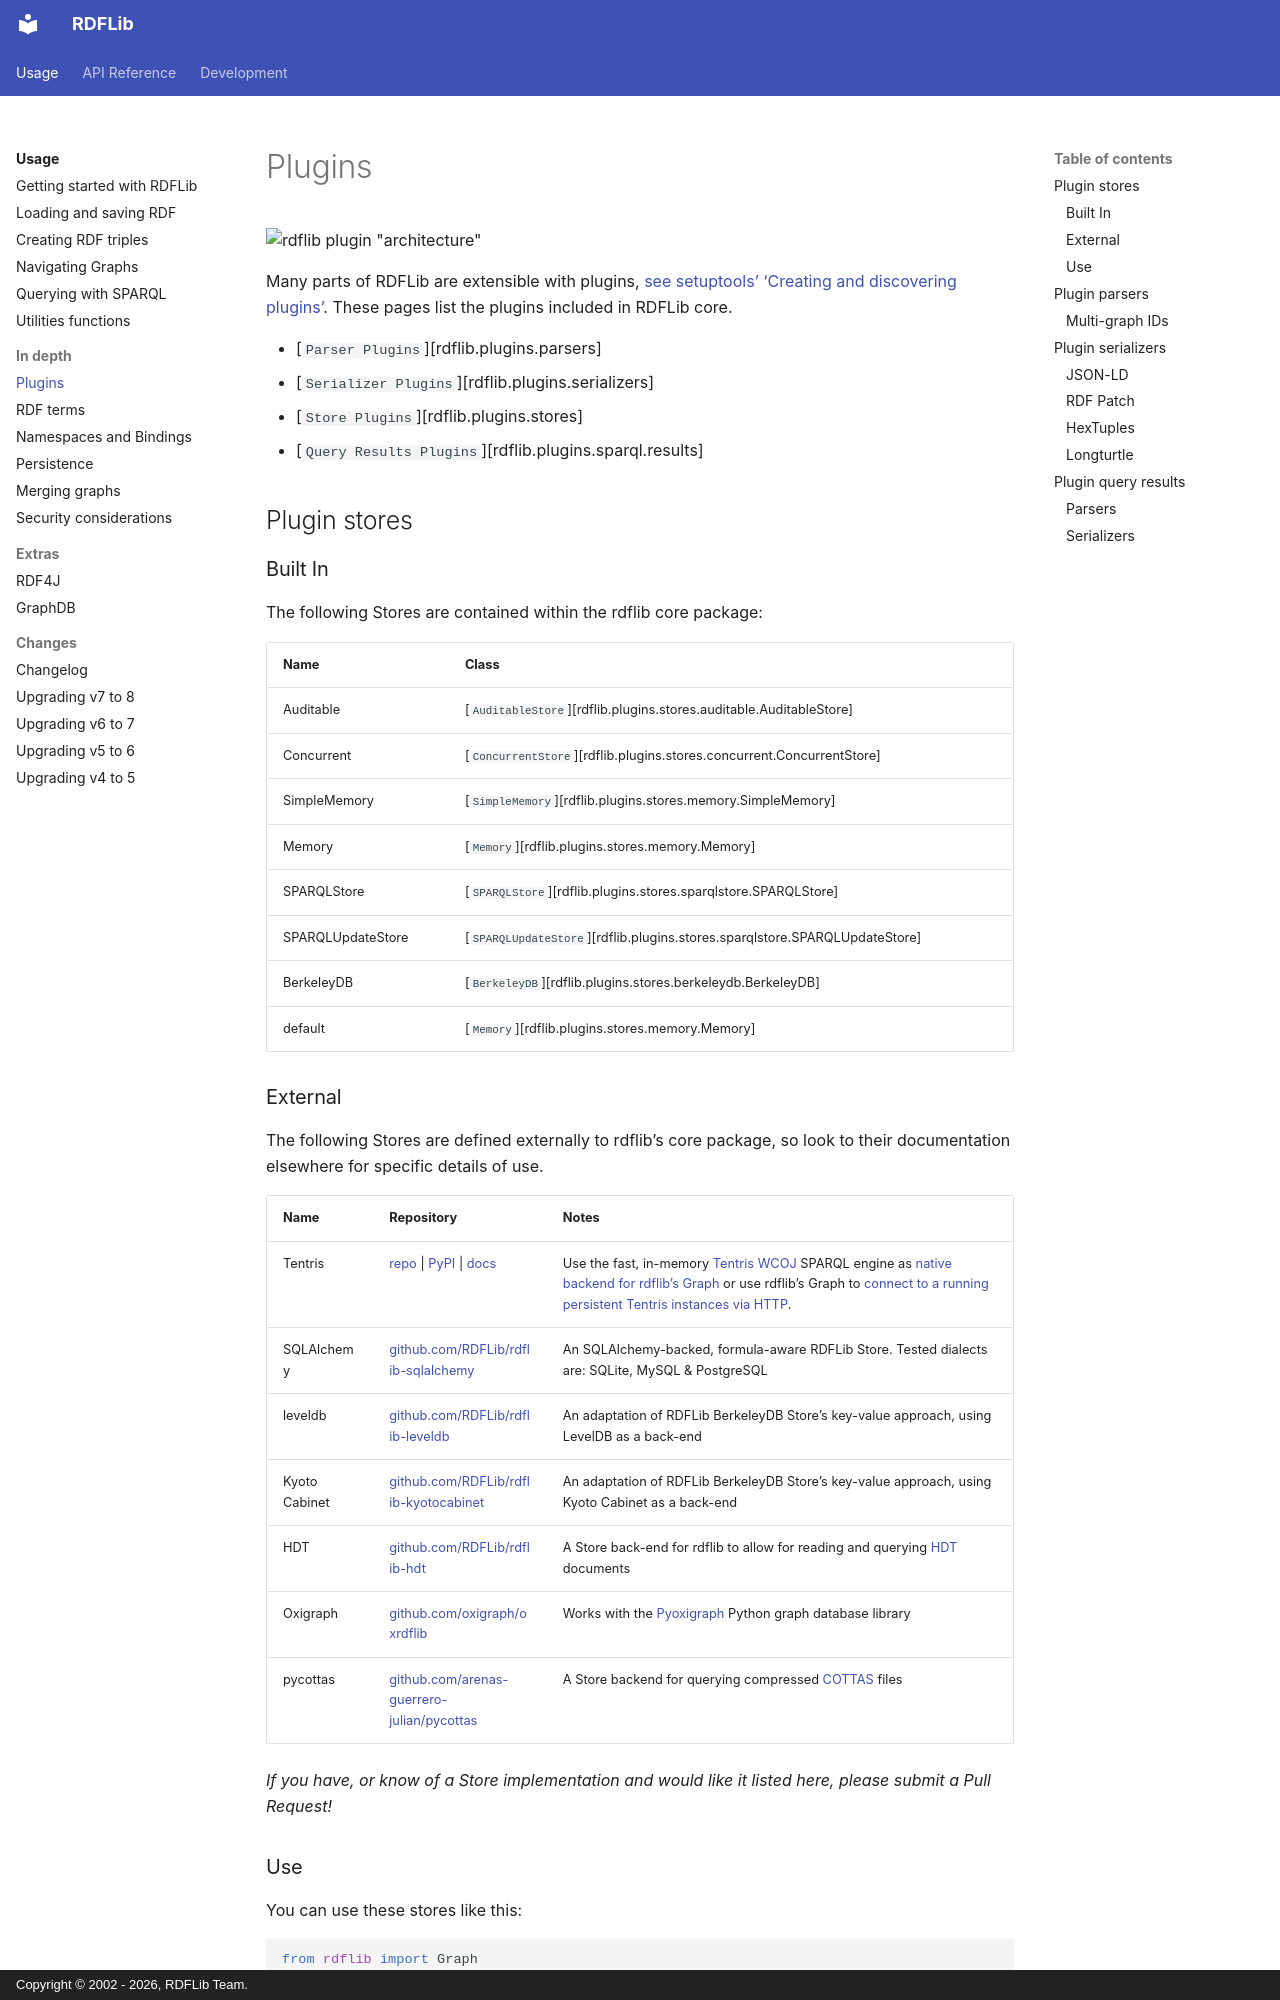

repository: RDFLib/rdflib · page: plugins/index.html · generator: mkdocs · copyright: Copyright © 2002 - 2026, RDFLib Team.

# Plugins

![rdflib plugin "architecture"](_static/plugins-diagram.svg)

Many parts of RDFLib are extensible with plugins, [see setuptools' 'Creating and discovering plugins'](https://packaging.python.org/guides/creating-and-discovering-plugins/). These pages list the plugins included in RDFLib core.

* [`Parser Plugins`][rdflib.plugins.parsers]
* [`Serializer Plugins`][rdflib.plugins.serializers]
* [`Store Plugins`][rdflib.plugins.stores]
* [`Query Results Plugins`][rdflib.plugins.sparql.results]

## Plugin stores

### Built In

The following Stores are contained within the rdflib core package:

| Name | Class |
| --- | --- |
| Auditable | [`AuditableStore`][rdflib.plugins.stores.auditable.AuditableStore] |
| Concurrent | [`ConcurrentStore`][rdflib.plugins.stores.concurrent.ConcurrentStore] |
| SimpleMemory | [`SimpleMemory`][rdflib.plugins.stores.memory.SimpleMemory] |
| Memory | [`Memory`][rdflib.plugins.stores.memory.Memory] |
| SPARQLStore | [`SPARQLStore`][rdflib.plugins.stores.sparqlstore.SPARQLStore] |
| SPARQLUpdateStore | [`SPARQLUpdateStore`][rdflib.plugins.stores.sparqlstore.SPARQLUpdateStore] |
| BerkeleyDB | [`BerkeleyDB`][rdflib.plugins.stores.berkeleydb.BerkeleyDB] |
| default | [`Memory`][rdflib.plugins.stores.memory.Memory] |
